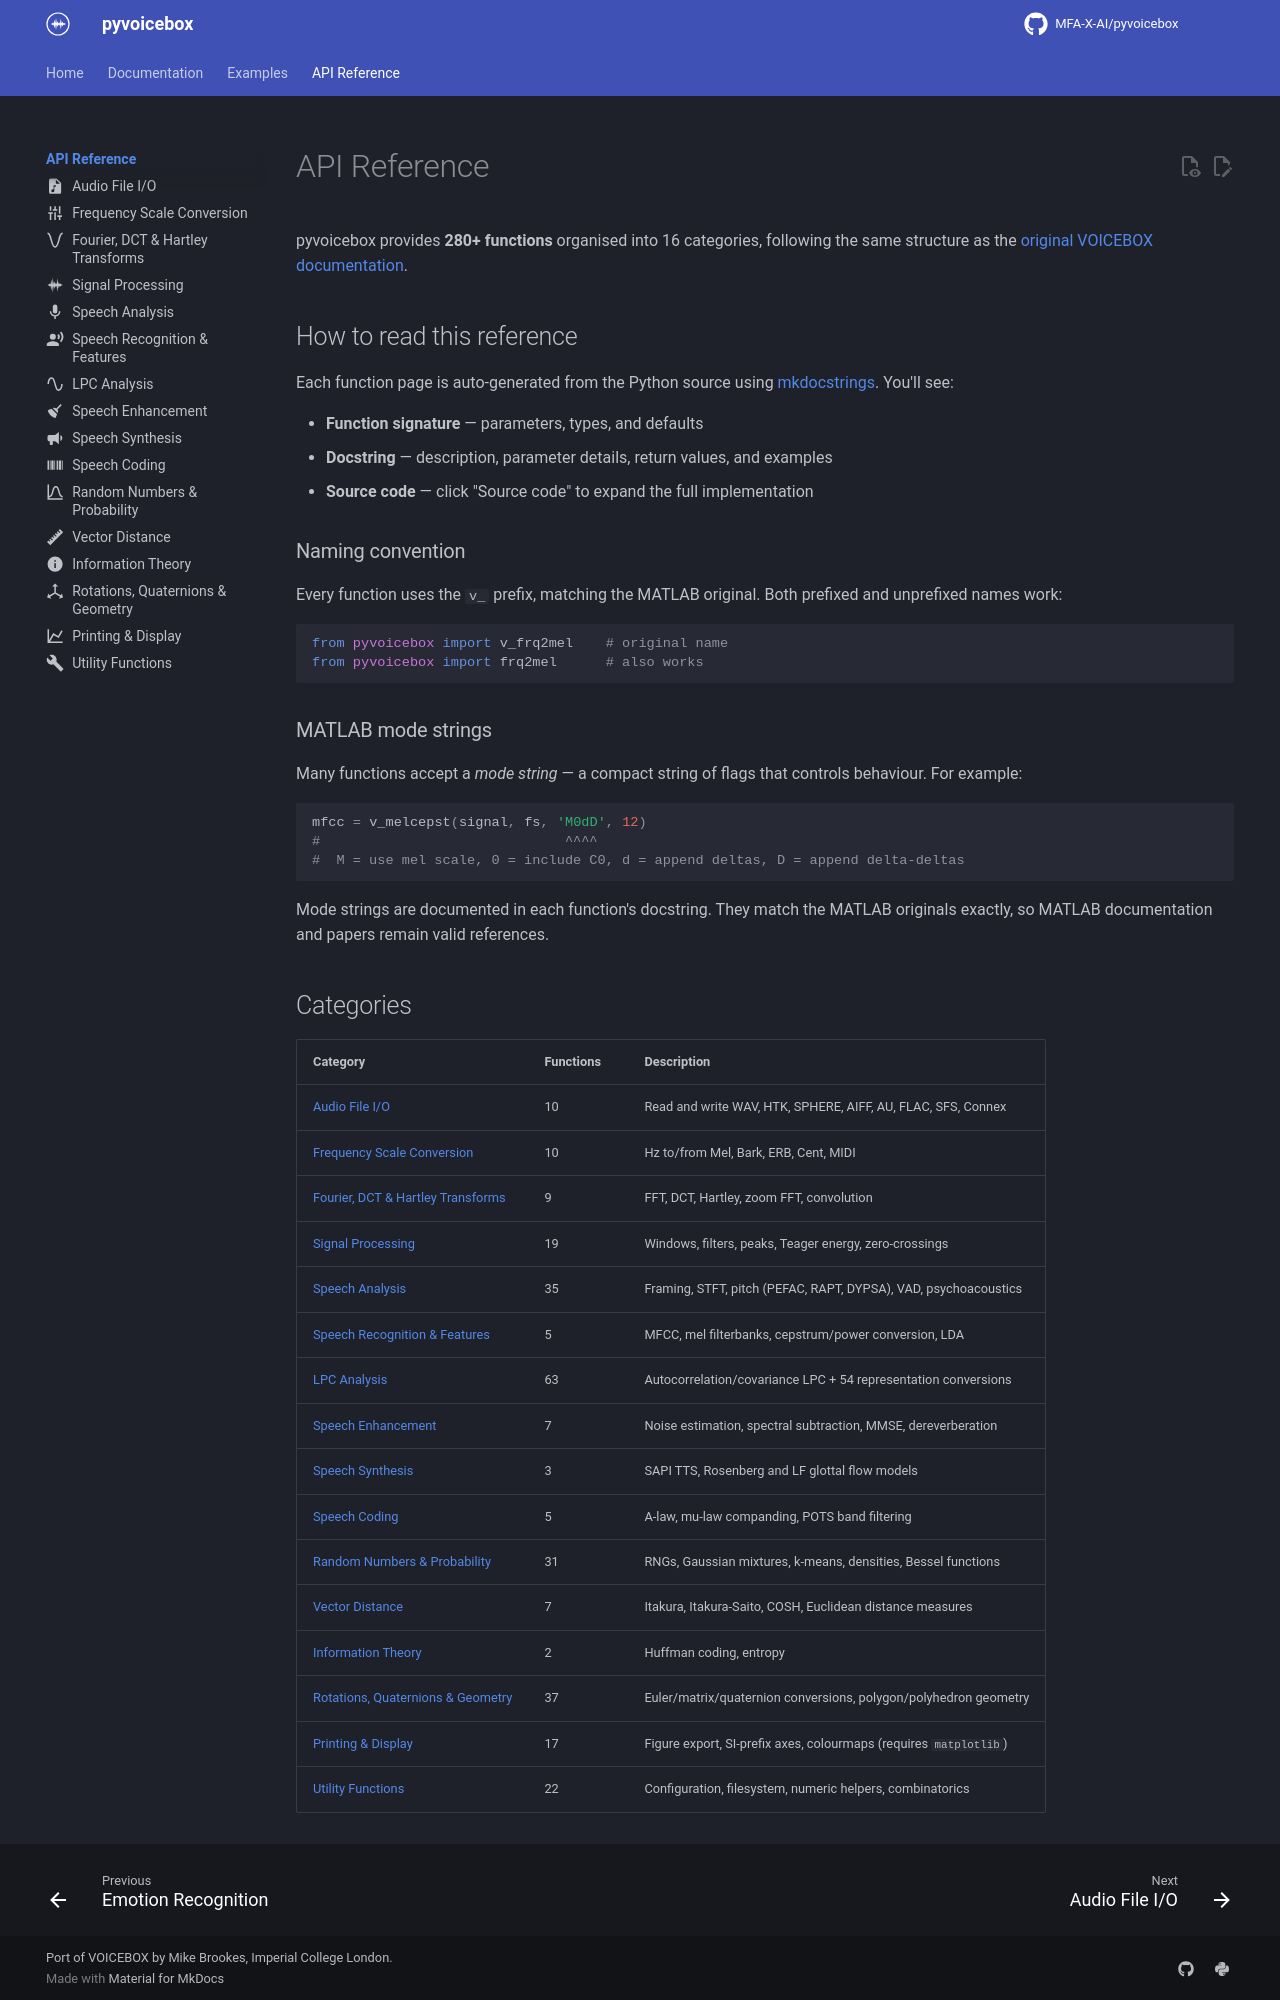

repository: MFA-X-AI/pyvoicebox · page: api/index.html · generator: mkdocs

# API Reference

pyvoicebox provides **280+ functions** organised into 16 categories, following the same structure as the [original VOICEBOX documentation](https://www.ee.ic.ac.uk/hp/staff/dmb/voicebox/voicebox.html).

## How to read this reference

Each function page is auto-generated from the Python source using [mkdocstrings](https://mkdocstrings.github.io/). You'll see:

- **Function signature** — parameters, types, and defaults
- **Docstring** — description, parameter details, return values, and examples
- **Source code** — click "Source code" to expand the full implementation

### Naming convention

Every function uses the `v_` prefix, matching the MATLAB original. Both prefixed and unprefixed names work:

```python
from pyvoicebox import v_frq2mel    # original name
from pyvoicebox import frq2mel      # also works
```

### MATLAB mode strings

Many functions accept a *mode string* — a compact string of flags that controls behaviour. For example:

```python
mfcc = v_melcepst(signal, fs, 'M0dD', 12)
#                              ^^^^
#  M = use mel scale, 0 = include C0, d = append deltas, D = append delta-deltas
```

Mode strings are documented in each function's docstring. They match the MATLAB originals exactly, so MATLAB documentation and papers remain valid references.
